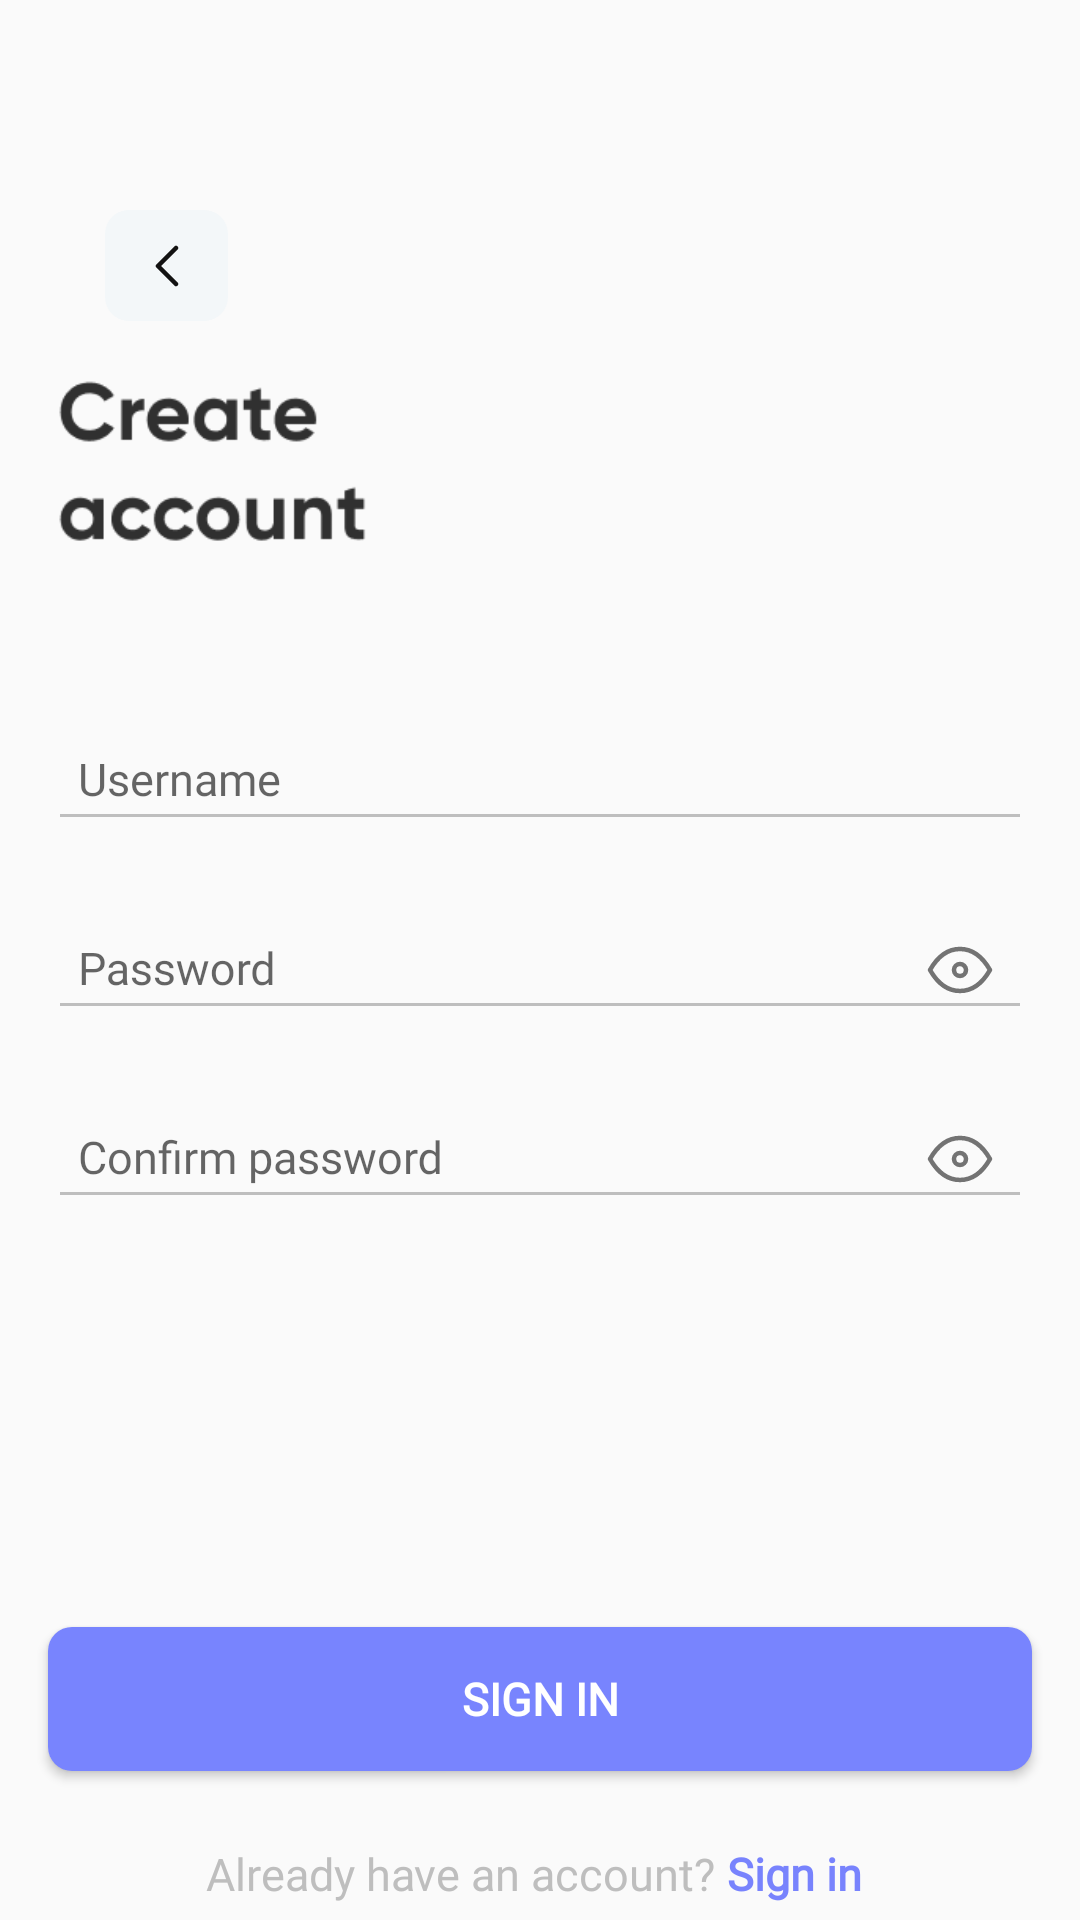

The Android layout XML behind this screen, and the referenced resources:
<!-- AndroidManifest.xml: application theme Theme.AppCompat.Light.NoActionBar -->
<!-- res/layout/activity_sign_in.xml -->
<?xml version="1.0" encoding="utf-8"?>
<androidx.constraintlayout.widget.ConstraintLayout xmlns:android="http://schemas.android.com/apk/res/android"
    xmlns:app="http://schemas.android.com/apk/res-auto"
    xmlns:tools="http://schemas.android.com/tools"
    android:id="@+id/main"
    android:layout_width="match_parent"
    android:layout_height="match_parent"
    tools:context=".SignInActivity">

    <ImageView
        android:id="@+id/leftImageView"
        android:layout_width="131dp"
        android:layout_height="74dp"
        android:layout_marginStart="16dp"
        android:layout_marginTop="16dp"
        android:src="@drawable/right"
        app:layout_constraintStart_toStartOf="parent"
        app:layout_constraintTop_toBottomOf="@id/backButton" />

    <ImageButton
        android:id="@+id/backButton"
        android:layout_width="41dp"
        android:layout_height="37dp"
        android:layout_marginStart="35dp"
        android:layout_marginTop="70dp"
        android:background="@drawable/button_background"
        android:contentDescription=""
        android:padding="16dp"
        android:src="@drawable/vector"
        app:layout_constraintBottom_toBottomOf="parent"
        app:layout_constraintEnd_toEndOf="parent"
        app:layout_constraintHorizontal_bias="0.0"
        app:layout_constraintStart_toStartOf="parent"
        app:layout_constraintTop_toTopOf="parent"
        app:layout_constraintVertical_bias="0.0" />

    <com.google.android.material.textfield.TextInputLayout
        android:id="@+id/passwordContainer"
        android:layout_width="0dp"
        android:layout_height="wrap_content"
        android:layout_marginHorizontal="16dp"
        android:layout_marginTop="8dp"
        app:boxBackgroundColor="@color/white"
        app:endIconContentDescription="Show/Hide Password"
        app:endIconDrawable="@drawable/eye"
        app:endIconMode="password_toggle"
        app:layout_constraintEnd_toEndOf="parent"
        app:layout_constraintHorizontal_bias="0.187"
        app:layout_constraintStart_toStartOf="parent"
        app:layout_constraintTop_toBottomOf="@id/usernameContainer">

        <com.google.android.material.textfield.TextInputEditText
            android:id="@+id/passwordEditText"
            android:layout_width="match_parent"
            android:layout_height="wrap_content"
            android:backgroundTint="#bebebe"
            android:fontFamily="@font/vn"
            android:hint="Password"
            android:inputType="textPassword"
            android:padding="10dp"
            android:textColor="#bebebe"
            android:textColorHint="#bebebe"
            android:textSize="15sp" />
    </com.google.android.material.textfield.TextInputLayout>

    <com.google.android.material.textfield.TextInputLayout
        android:id="@+id/repasswordContainer"
        android:layout_width="0dp"
        android:layout_height="wrap_content"
        android:layout_marginHorizontal="16dp"
        android:layout_marginTop="4dp"
        app:boxBackgroundColor="@color/white"
        app:endIconContentDescription="Show/Hide Password"
        app:endIconDrawable="@drawable/eye"
        app:endIconMode="password_toggle"
        app:layout_constraintEnd_toEndOf="parent"
        app:layout_constraintHorizontal_bias="0.187"
        app:layout_constraintStart_toStartOf="parent"
        app:layout_constraintTop_toBottomOf="@id/passwordContainer">

        <com.google.android.material.textfield.TextInputEditText
            android:id="@+id/repasswordEditText"
            android:layout_width="match_parent"
            android:layout_height="wrap_content"
            android:backgroundTint="#bebebe"
            android:fontFamily="@font/vn"
            android:hint="Confirm password"
            android:inputType="textPassword"
            android:padding="10dp"
            android:textColor="#bebebe"
            android:textColorHint="#bebebe"
            android:textSize="15sp" />
    </com.google.android.material.textfield.TextInputLayout>

    <com.google.android.material.textfield.TextInputLayout
        android:id="@+id/usernameContainer"
        android:layout_width="0dp"
        android:layout_height="wrap_content"
        android:layout_marginHorizontal="16dp"
        android:layout_marginTop="32dp"
        app:boxBackgroundColor="@color/white"
        app:endIconMode="clear_text"
        app:layout_constraintEnd_toEndOf="parent"
        app:layout_constraintHorizontal_bias="0.187"
        app:layout_constraintStart_toStartOf="parent"
        app:layout_constraintTop_toBottomOf="@id/leftImageView">

        <com.google.android.material.textfield.TextInputEditText
            android:id="@+id/usernameEditText"
            android:layout_width="match_parent"
            android:layout_height="wrap_content"
            android:backgroundTint="#bebebe"
            android:fontFamily="@font/vn"
            android:hint="Username"
            android:padding="10dp"
            android:textColor="#bebebe"
            android:textColorHint="#bebebe"
            android:textSize="15sp" />
    </com.google.android.material.textfield.TextInputLayout>

    <Button
        android:id="@+id/loginButton"
        android:layout_width="0dp"
        android:layout_height="wrap_content"
        android:layout_marginHorizontal="16dp"
        android:layout_marginTop="132dp"
        android:background="@drawable/edittext_background"
        android:fontFamily="@font/vnrb"
        android:text="Sign in"
        android:textColor="@color/white"
        android:textSize="15sp"
        android:textStyle="bold"
        app:layout_constraintEnd_toEndOf="parent"
        app:layout_constraintStart_toStartOf="parent"
        app:layout_constraintTop_toBottomOf="@id/repasswordContainer" />

    <LinearLayout
        android:layout_width="wrap_content"
        android:layout_height="wrap_content"
        android:layout_marginTop="24dp"
        android:orientation="horizontal"
        app:layout_constraintTop_toBottomOf="@id/loginButton"
        app:layout_constraintStart_toStartOf="parent"
        app:layout_constraintEnd_toEndOf="parent"
        app:layout_constraintHorizontal_bias="0.5">

        <TextView
            android:id="@+id/signUpTextView"
            android:layout_width="wrap_content"
            android:layout_height="wrap_content"
            android:text="Already have an account?"
            android:textColor="#bebebe"
            android:textSize="15sp"
            android:fontFamily="@font/vn" />

        <TextView
            android:id="@+id/registerTextView"
            android:layout_width="wrap_content"
            android:layout_height="wrap_content"
            android:text="Sign in"
            android:textColor="#7883FD"
            android:textSize="15sp"
            android:textStyle="bold"
            android:fontFamily="@font/vnrb"
            android:paddingHorizontal="4dp" />

    </LinearLayout>
    <ProgressBar
        android:id="@+id/progressBar"
        android:layout_width="wrap_content"
        android:layout_height="wrap_content"
        android:visibility="gone"
        android:indeterminateTint="#7883FD"
        app:layout_constraintTop_toTopOf="parent"
        app:layout_constraintBottom_toBottomOf="parent"
        app:layout_constraintStart_toStartOf="parent"
        app:layout_constraintEnd_toEndOf="parent"/>
</androidx.constraintlayout.widget.ConstraintLayout>
<!-- resources referenced by this layout -->
<resources>
  <!-- drawable button_background (drawable) -->
  <?xml version="1.0" encoding="utf-8"?>
  <shape xmlns:android="http://schemas.android.com/apk/res/android">
      <solid android:color="#F3F7F9"/>
      <corners android:radius="8dp"/>
  
  </shape>
  <!-- drawable edittext_background (drawable) -->
  <?xml version="1.0" encoding="utf-8"?>
  <shape xmlns:android="http://schemas.android.com/apk/res/android">
      <solid android:color="#7884FE"/>
      <corners android:radius="8dp"/>
  
  </shape>
  <!-- drawable eye (drawable) -->
  <vector xmlns:android="http://schemas.android.com/apk/res/android" android:autoMirrored="true" android:height="25dp" android:viewportHeight="25" android:viewportWidth="24" android:width="24dp">
        
      <group>
              
          <clip-path android:pathData="M0,0.323h24v24h-24z"/>
              
          <path android:fillColor="#00000000" android:pathData="M12,14.323C13.105,14.323 14,13.428 14,12.323C14,11.219 13.105,10.323 12,10.323C10.895,10.323 10,11.219 10,12.323C10,13.428 10.895,14.323 12,14.323Z" android:strokeColor="#6C7E8E" android:strokeLineCap="round" android:strokeLineJoin="round" android:strokeWidth="1.5"/>
              
          <path android:fillColor="#00000000" android:pathData="M22,12.323C19.333,16.99 16,19.323 12,19.323C8,19.323 4.667,16.99 2,12.323C4.667,7.656 8,5.323 12,5.323C16,5.323 19.333,7.656 22,12.323Z" android:strokeColor="#6C7E8E" android:strokeLineCap="round" android:strokeLineJoin="round" android:strokeWidth="1.5"/>
            
      </group>
      
  </vector>
  <!-- drawable right: png bitmap (drawable, 4295 bytes) -->
  <!-- drawable vector (drawable) -->
  <vector xmlns:android="http://schemas.android.com/apk/res/android" android:autoMirrored="true" android:height="14dp" android:viewportHeight="14" android:viewportWidth="8" android:width="8dp">
        
      <path android:fillColor="#00000000" android:pathData="M7,1L1,7L7,13" android:strokeColor="#121212" android:strokeLineCap="round" android:strokeLineJoin="round" android:strokeWidth="1.5"/>
      
  </vector>
  <!-- not gathered from this repository: default colours our renderer supplied (Android Studio template values) -->
  <color name="white">#FFFFFFFF</color>
</resources>
